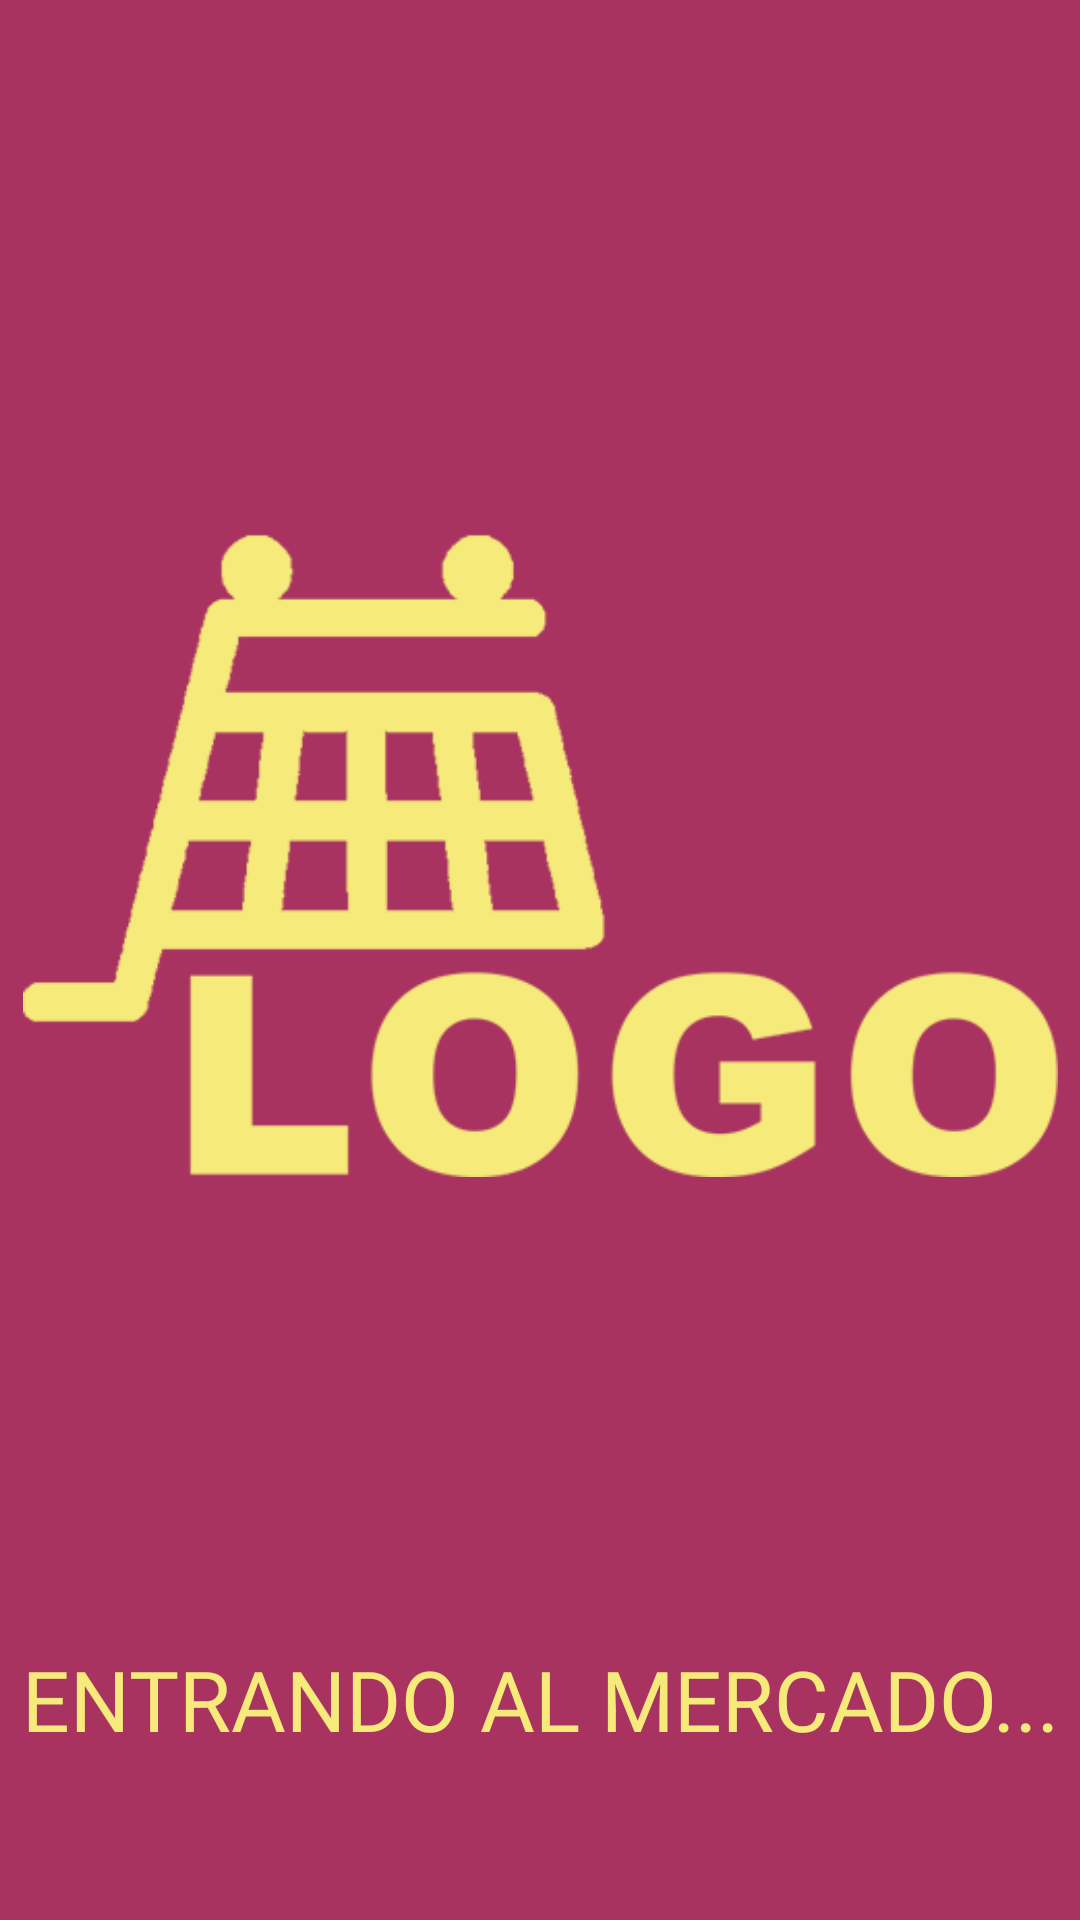

Layout XML and referenced resources for this Android screen:
<!-- AndroidManifest.xml: application theme Theme.LOGO -->
<!-- res/layout/activity_splash.xml -->
<?xml version="1.0" encoding="utf-8"?>
<androidx.constraintlayout.widget.ConstraintLayout
    xmlns:android="http://schemas.android.com/apk/res/android"
    xmlns:tools="http://schemas.android.com/tools"
    xmlns:app="http://schemas.android.com/apk/res-auto"
    android:layout_width="match_parent"
    android:layout_height="match_parent"
    android:background="@color/colorPrincipal"
    tools:context=".ui.SplashActivity">

  <ImageView
      android:id="@+id/imageView3"
      android:layout_width="345dp"
      android:layout_height="345dp"
      android:layout_marginBottom="200dp"
      app:layout_constraintBottom_toBottomOf="parent"
      app:layout_constraintEnd_toEndOf="parent"
      app:layout_constraintStart_toStartOf="parent"
      app:layout_constraintTop_toTopOf="parent"
      app:layout_constraintVertical_bias="0.498"
      app:srcCompat="@drawable/logoarreglado" />

  <TextView
      android:id="@+id/textView"
      android:layout_width="wrap_content"
      android:layout_height="wrap_content"
      android:layout_marginTop="100dp"
      android:fontFamily="@font/roboto_black"
      android:text="ENTRANDO AL MERCADO..."
      android:textColor="@color/colorSecundario"
      android:textSize="28sp"
      app:layout_constraintBottom_toBottomOf="parent"
      app:layout_constraintEnd_toEndOf="parent"
      app:layout_constraintStart_toStartOf="parent"
      app:layout_constraintTop_toBottomOf="@+id/imageView3" />

</androidx.constraintlayout.widget.ConstraintLayout>
<!-- resources referenced by this layout -->
<resources>
  <color name="colorPrincipal">#A83260</color>
  <color name="colorSecundario">#F5EA7A</color>
  <!-- drawable logoarreglado: png bitmap (drawable, 15755 bytes) -->
  <style name="Theme.LOGO" parent="Base.Theme.LOGO" />
  <style name="Base.Theme.LOGO" parent="Theme.Material3.DayNight.NoActionBar">
          
          <item name="colorPrimary">#A83260</item>
      </style>
</resources>
